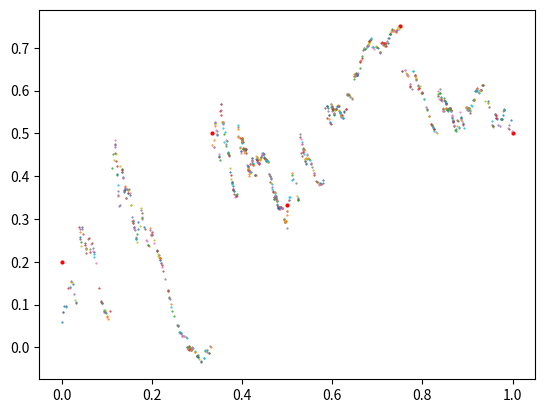

Reproduce this figure in Python.
import math
import random

from matplotlib import pyplot as plt

scales = [
    lambda x: (1/2)*math.sin(5*x) + 0.2,
    lambda x: (1/3)*math.cos(x),
    lambda x: (1/5)*math.exp(-2*x) + 0.2,
    lambda x: (1/5)*math.sin(x)*math.exp(x) + 0.1
]


def get_coefficients(n,d, x, y):
    del_x = (x[-1] - x[0])

    a = (x[n] - x[n-1]) / del_x
    e = (x[-1]*x[n-1] - x[0]*x[n]) / del_x
    c = (y[n] - y[n-1] - d*(y[-1] - y[0])) / del_x
    f = (x[-1]*y[n-1] - x[0]*y[n] - d*(x[-1]*y[0] - x[0]*y[-1])) / del_x

    return a, e, c, f


def main():
    x = [0, 1 / 3, 1 / 2, 3 / 4, 1]
    y = [1 / 5, 1 / 2, 1 / 3, 3 / 4, 1 / 2]

    coefficients = [get_coefficients(n, scales[n - 1](x[n]), x, y) for n in range(1, len(x))]

    point = (0, 0)
    # plt.axis([0, 100, 0, 100])
    plt.plot(x, y, "ro", markersize=2)

    for _ in range(1000):
        n = random.randint(0, len(x) - 2)

        a, e, c, f = coefficients[n]
        point = (a * point[0] + e, c * point[0] + scales[n](point[0]) * point[1] + f)

        plt.plot(*point, '.', markersize=1)

    plt.show()


if __name__ == '__main__':
    main()
